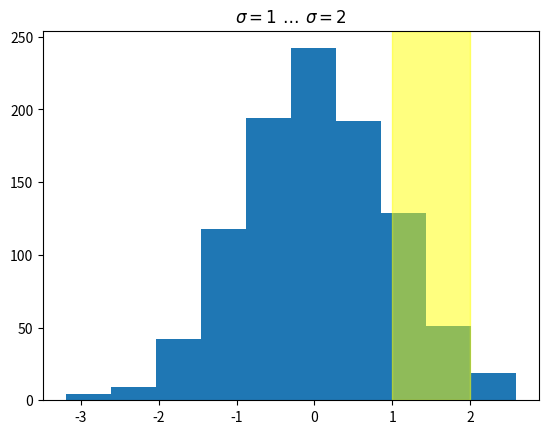

The script that saved this image:
import matplotlib.pyplot as plt
import matplotlib.patches as patches
import matplotlib.transforms as transforms
import numpy as np

fig =plt.figure()
ax=fig.add_subplot(111)
x=np.random.randn(1000)
ax.hist(x,10) # (x,bins), bins: divide the data to be bins parts
ax.set_title(r'$\sigma=1 \/\dots \/ \sigma=2$')
trans=transforms.blended_transform_factory(ax.transData,ax.transAxes)
rect=patches.Rectangle((1,0),width=1,height=1,transform=trans,color='yellow',alpha=0.5)
ax.add_patch(rect)
plt.show()
